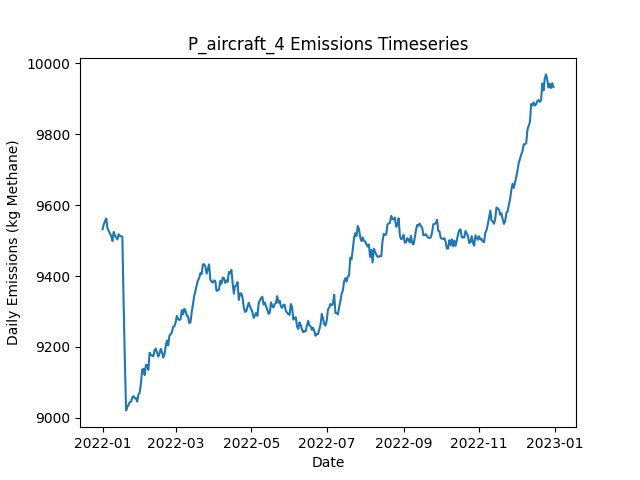

Source data for this figure (header and first rows):
Date, Daily Emissions (Kg Methane), Daily Mitigable Emissions (Kg Methane), Daily Non-Mitigable Emissions (Kg Methan…, Daily Cost ($), Active Leaks, New Leaks, Leaks Repaired, Leaks Naturally Repaired, Leaks Tagged, Daily Repair Cost ($), Daily Natural Repair Cost ($), aircraft Deployment Cost ($), aircraft Sites flagged for Follow-Up, aircraft Leaks tagged for repair, aircraft Sites Visited, aircraft Travel Time (Minutes), aircraft Survey Time (Minutes), OGI_FU Deployment Cost ($), OGI_FU Sites flagged for Follow-Up, OGI_FU Leaks tagged for repair, OGI_FU Sites Visited, OGI_FU Travel Time (Minutes), OGI_FU Survey Time (Minutes)
2022-01-01, 9532, 6543, 2989, 250, 3578, 3591, 0, 8, 0.00000, 0.00000, 1600, 250, 0, , 100, 200, 100, 0.00000, , 0, 0, 0, 0
2022-01-02, 9546, 6556, 2990, 0.00000, 3583, 15, 0, 6, 0.00000, 0.00000, 1200, 0.00000, 0, , 0, 0, 0, 0.00000, , 0, 0, 0, 0
2022-01-03, 9555, 6544, 3011, 1000, 3580, 11, 0, 11, 62, 0.00000, 2200, 0.00000, 8, , 0, 0, 0, 1000, , 62, 3, 120, 360
2022-01-04, 9562, 6546, 3016, 1000, 3588, 12, 0, 2, 55, 0.00000, 400, 0.00000, 0, , 0, 0, 0, 1000, , 55, 3, 120, 360
2022-01-05, 9534, 6526, 3009, 1000, 3588, 9, 0, 6, 40, 0.00000, 1200, 0.00000, 0, , 0, 0, 0, 1000, , 40, 2, 60, 240
2022-01-06, 9528, 6520, 3007, 0.00000, 3584, 5, 0, 7, 0.00000, 0.00000, 1400, 0.00000, 0, , 0, 0, 0, 0.00000, , 0, 0, 0, 0
2022-01-07, 9521, 6501, 3020, 0.00000, 3587, 13, 0, 8, 0.00000, 0.00000, 1600, 0.00000, 0, , 0, 0, 0, 0.00000, , 0, 0, 0, 0
2022-01-08, 9513, 6503, 3010, 0.00000, 3591, 13, 0, 6, 0.00000, 0.00000, 1200, 0.00000, 0, , 0, 0, 0, 0.00000, , 0, 0, 0, 0
2022-01-09, 9499, 6496, 3003, 0.00000, 3585, 6, 0, 7, 0.00000, 0.00000, 1400, 0.00000, 0, , 0, 0, 0, 0.00000, , 0, 0, 0, 0
2022-01-10, 9525, 6510, 3015, 0.00000, 3588, 14, 0, 10, 0.00000, 0.00000, 2000, 0.00000, 0, , 0, 0, 0, 0.00000, , 0, 0, 0, 0
2022-01-11, 9516, 6506, 3010, 0.00000, 3579, 2, 0, 7, 0.00000, 0.00000, 1400, 0.00000, 0, , 0, 0, 0, 0.00000, , 0, 0, 0, 0
2022-01-12, 9508, 6507, 3001, 0.00000, 3579, 10, 0, 7, 0.00000, 0.00000, 1400, 0.00000, 0, , 0, 0, 0, 0.00000, , 0, 0, 0, 0
2022-01-13, 9504, 6504, 3000, 0.00000, 3581, 11, 0, 4, 0.00000, 0.00000, 800, 0.00000, 0, , 0, 0, 0, 0.00000, , 0, 0, 0, 0
2022-01-14, 9518, 6521, 2997, 0.00000, 3581, 9, 0, 6, 0.00000, 0.00000, 1200, 0.00000, 0, , 0, 0, 0, 0.00000, , 0, 0, 0, 0
2022-01-15, 9512, 6535, 2977, 0.00000, 3582, 9, 0, 2, 0.00000, 0.00000, 400, 0.00000, 0, , 0, 0, 0, 0.00000, , 0, 0, 0, 0
2022-01-16, 9513, 6547, 2966, 0.00000, 3586, 11, 0, 2, 0.00000, 0.00000, 400, 0.00000, 0, , 0, 0, 0, 0.00000, , 0, 0, 0, 0
2022-01-17, 9511, 6543, 2967, 0.00000, 3587, 6, 0, 3, 0.00000, 0.00000, 600, 0.00000, 0, , 0, 0, 0, 0.00000, , 0, 0, 0, 0
2022-01-18, 9327, 6360, 2967, 11000, 3529, 8, 55, 8, 0.00000, 11000, 1600, 0.00000, 0, , 0, 0, 0, 0.00000, , 0, 0, 0, 0
2022-01-19, 9162, 6196, 2966, 9200, 3489, 12, 46, 5, 0.00000, 9200, 1000, 0.00000, 0, , 0, 0, 0, 0.00000, , 0, 0, 0, 0
2022-01-20, 9021, 6057, 2964, 7200, 3448, 6, 36, 9, 0.00000, 7200, 1800, 0.00000, 0, , 0, 0, 0, 0.00000, , 0, 0, 0, 0
2022-01-21, 9031, 6061, 2970, 0.00000, 3450, 9, 0, 4, 0.00000, 0.00000, 800, 0.00000, 0, , 0, 0, 0, 0.00000, , 0, 0, 0, 0
2022-01-22, 9037, 6070, 2967, 0.00000, 3454, 13, 0, 7, 0.00000, 0.00000, 1400, 0.00000, 0, , 0, 0, 0, 0.00000, , 0, 0, 0, 0
2022-01-23, 9045, 6082, 2963, 0.00000, 3455, 13, 0, 5, 0.00000, 0.00000, 1000, 0.00000, 0, , 0, 0, 0, 0.00000, , 0, 0, 0, 0
2022-01-24, 9046, 6089, 2956, 0.00000, 3457, 8, 0, 1, 0.00000, 0.00000, 200, 0.00000, 0, , 0, 0, 0, 0.00000, , 0, 0, 0, 0
2022-01-25, 9057, 6099, 2959, 0.00000, 3459, 11, 0, 4, 0.00000, 0.00000, 800, 0.00000, 0, , 0, 0, 0, 0.00000, , 0, 0, 0, 0
2022-01-26, 9061, 6094, 2967, 0.00000, 3457, 10, 0, 8, 0.00000, 0.00000, 1600, 0.00000, 0, , 0, 0, 0, 0.00000, , 0, 0, 0, 0
2022-01-27, 9055, 6079, 2977, 0.00000, 3458, 11, 0, 8, 0.00000, 0.00000, 1600, 0.00000, 0, , 0, 0, 0, 0.00000, , 0, 0, 0, 0
2022-01-28, 9056, 6080, 2976, 0.00000, 3459, 10, 0, 5, 0.00000, 0.00000, 1000, 0.00000, 0, , 0, 0, 0, 0.00000, , 0, 0, 0, 0
2022-01-29, 9046, 6077, 2969, 0.00000, 3457, 13, 0, 8, 0.00000, 0.00000, 1600, 0.00000, 0, , 0, 0, 0, 0.00000, , 0, 0, 0, 0
2022-01-30, 9066, 6089, 2977, 0.00000, 3458, 9, 0, 5, 0.00000, 0.00000, 1000, 0.00000, 0, , 0, 0, 0, 0.00000, , 0, 0, 0, 0
2022-01-31, 9071, 6111, 2960, 0.00000, 3460, 12, 0, 6, 0.00000, 0.00000, 1200, 0.00000, 0, , 0, 0, 0, 0.00000, , 0, 0, 0, 0
2022-02-01, 9098, 6117, 2981, 0.00000, 3470, 12, 0, 2, 0.00000, 0.00000, 400, 0.00000, 0, , 0, 0, 0, 0.00000, , 0, 0, 0, 0
2022-02-02, 9136, 6131, 3005, 0.00000, 3477, 13, 0, 4, 0.00000, 0.00000, 800, 0.00000, 0, , 0, 0, 0, 0.00000, , 0, 0, 0, 0
2022-02-03, 9138, 6140, 2998, 0.00000, 3477, 11, 0, 7, 0.00000, 0.00000, 1400, 0.00000, 0, , 0, 0, 0, 0.00000, , 0, 0, 0, 0
2022-02-04, 9121, 6138, 2983, 0.00000, 3471, 6, 0, 6, 0.00000, 0.00000, 1200, 0.00000, 0, , 0, 0, 0, 0.00000, , 0, 0, 0, 0
2022-02-05, 9150, 6145, 3005, 0.00000, 3478, 16, 0, 5, 0.00000, 0.00000, 1000, 0.00000, 0, , 0, 0, 0, 0.00000, , 0, 0, 0, 0
2022-02-06, 9149, 6140, 3008, 0.00000, 3478, 9, 0, 6, 0.00000, 0.00000, 1200, 0.00000, 0, , 0, 0, 0, 0.00000, , 0, 0, 0, 0
2022-02-07, 9136, 6140, 2995, 0.00000, 3476, 9, 0, 4, 0.00000, 0.00000, 800, 0.00000, 0, , 0, 0, 0, 0.00000, , 0, 0, 0, 0
2022-02-08, 9184, 6157, 3027, 0.00000, 3485, 18, 0, 9, 0.00000, 0.00000, 1800, 0.00000, 0, , 0, 0, 0, 0.00000, , 0, 0, 0, 0
2022-02-09, 9178, 6158, 3020, 0.00000, 3481, 7, 0, 8, 0.00000, 0.00000, 1600, 0.00000, 0, , 0, 0, 0, 0.00000, , 0, 0, 0, 0
2022-02-10, 9176, 6166, 3010, 0.00000, 3489, 17, 0, 6, 0.00000, 0.00000, 1200, 0.00000, 0, , 0, 0, 0, 0.00000, , 0, 0, 0, 0
2022-02-11, 9174, 6167, 3007, 0.00000, 3487, 8, 0, 5, 0.00000, 0.00000, 1000, 0.00000, 0, , 0, 0, 0, 0.00000, , 0, 0, 0, 0
2022-02-12, 9191, 6186, 3005, 0.00000, 3495, 11, 0, 0, 0.00000, 0.00000, 0.00000, 0.00000, 0, , 0, 0, 0, 0.00000, , 0, 0, 0, 0
2022-02-13, 9195, 6183, 3012, 0.00000, 3495, 10, 0, 7, 0.00000, 0.00000, 1400, 0.00000, 0, , 0, 0, 0, 0.00000, , 0, 0, 0, 0
2022-02-14, 9184, 6186, 2998, 0.00000, 3488, 7, 0, 8, 0.00000, 0.00000, 1600, 0.00000, 0, , 0, 0, 0, 0.00000, , 0, 0, 0, 0
2022-02-15, 9173, 6188, 2985, 0.00000, 3483, 6, 0, 6, 0.00000, 0.00000, 1200, 0.00000, 0, , 0, 0, 0, 0.00000, , 0, 0, 0, 0
2022-02-16, 9182, 6178, 3004, 0.00000, 3483, 9, 0, 7, 0.00000, 0.00000, 1400, 0.00000, 0, , 0, 0, 0, 0.00000, , 0, 0, 0, 0
2022-02-17, 9195, 6191, 3004, 0.00000, 3488, 7, 0, 1, 0.00000, 0.00000, 200, 0.00000, 0, , 0, 0, 0, 0.00000, , 0, 0, 0, 0
2022-02-18, 9185, 6186, 3000, 0.00000, 3486, 7, 0, 7, 0.00000, 0.00000, 1400, 0.00000, 0, , 0, 0, 0, 0.00000, , 0, 0, 0, 0
2022-02-19, 9170, 6161, 3009, 0.00000, 3487, 9, 0, 8, 0.00000, 0.00000, 1600, 0.00000, 0, , 0, 0, 0, 0.00000, , 0, 0, 0, 0
2022-02-20, 9179, 6154, 3025, 0.00000, 3487, 6, 0, 4, 0.00000, 0.00000, 800, 0.00000, 0, , 0, 0, 0, 0.00000, , 0, 0, 0, 0
2022-02-21, 9202, 6157, 3046, 0.00000, 3493, 13, 0, 6, 0.00000, 0.00000, 1200, 0.00000, 0, , 0, 0, 0, 0.00000, , 0, 0, 0, 0
2022-02-22, 9219, 6161, 3057, 0.00000, 3495, 9, 0, 6, 0.00000, 0.00000, 1200, 0.00000, 0, , 0, 0, 0, 0.00000, , 0, 0, 0, 0
2022-02-23, 9204, 6158, 3047, 0.00000, 3491, 7, 0, 5, 0.00000, 0.00000, 1000, 0.00000, 0, , 0, 0, 0, 0.00000, , 0, 0, 0, 0
2022-02-24, 9232, 6179, 3053, 0.00000, 3500, 13, 0, 1, 0.00000, 0.00000, 200, 0.00000, 0, , 0, 0, 0, 0.00000, , 0, 0, 0, 0
2022-02-25, 9236, 6172, 3064, 0.00000, 3496, 11, 0, 10, 0.00000, 0.00000, 2000, 0.00000, 0, , 0, 0, 0, 0.00000, , 0, 0, 0, 0
2022-02-26, 9242, 6185, 3057, 0.00000, 3500, 12, 0, 6, 0.00000, 0.00000, 1200, 0.00000, 0, , 0, 0, 0, 0.00000, , 0, 0, 0, 0
2022-02-27, 9257, 6192, 3066, 0.00000, 3504, 15, 0, 6, 0.00000, 0.00000, 1200, 0.00000, 0, , 0, 0, 0, 0.00000, , 0, 0, 0, 0
2022-02-28, 9259, 6192, 3067, 0.00000, 3507, 11, 0, 7, 0.00000, 0.00000, 1400, 0.00000, 0, , 0, 0, 0, 0.00000, , 0, 0, 0, 0
2022-03-01, 9269, 6193, 3077, 0.00000, 3505, 9, 0, 5, 0.00000, 0.00000, 1000, 0.00000, 0, , 0, 0, 0, 0.00000, , 0, 0, 0, 0
... 305 more rows
